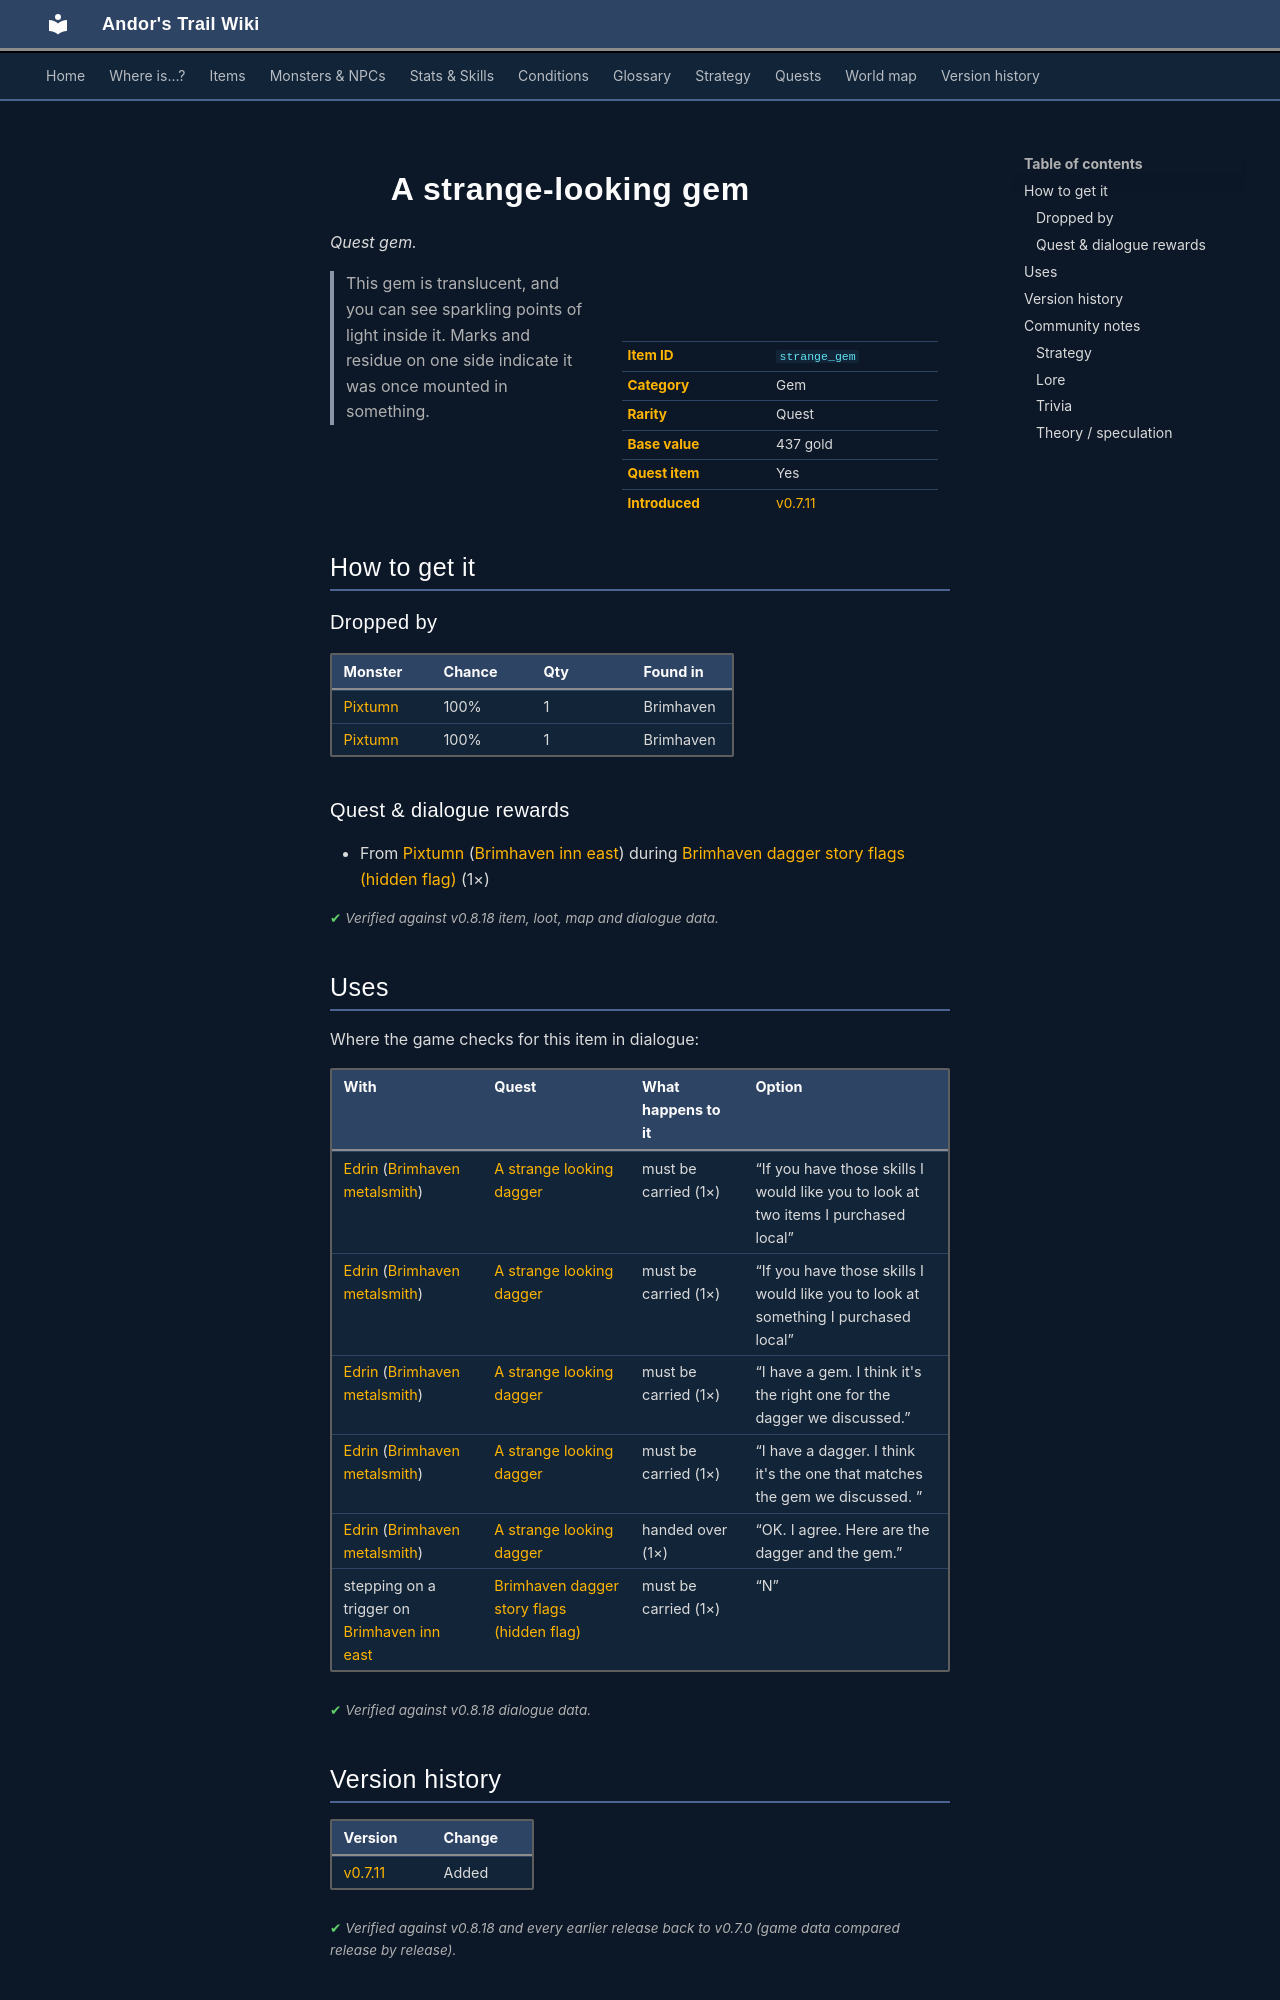

repository: asdfghjkl628/Andor-s-Trail-Wikiiii · page: items/strange_gem/index.html · generator: mkdocs

---
description: "A strange-looking gem is a quest gem in Andor's Trail. How to get it: monster drops, quests and dialogue. This gem is translucent, and you can see sparkling points of light inside it. Marks and residue on one side indicate it was once mounted in something."
---

# ![](../assets/icons/items/items_misc_6_33.png){ .sprite } A strange-looking gem

*Quest gem.*

<div class="infobox" markdown>

<p class="ib-img"><img class="sprite" src="../../assets/icons/items/items_misc_6_33.png" alt=""></p>

| | |
|---|---|
| **Item ID** | `strange_gem` |
| **Category** | Gem |
| **Rarity** | Quest |
| **Base value** | 437 gold |
| **Quest item** | Yes |
| **Introduced** | [v0.7.11](../versions/0.7.11.md) |

</div>

> This gem is translucent, and you can see sparkling points of light inside it. Marks and residue on one side indicate it was once mounted in something. 

## How to get it

### Dropped by

| Monster | Chance | Qty | Found in |
|---|---|---|---|
| [Pixtumn](../monsters/quiet_thief.md#v-quiet_thief_1) | 100% | 1 | Brimhaven |
| [Pixtumn](../monsters/quiet_thief.md#v-quiet_thief_3) | 100% | 1 | Brimhaven |

### Quest & dialogue rewards

- From [Pixtumn](../monsters/quiet_thief.md) ([Brimhaven inn east](../maps/brimhaven_inn_east.md)) during [Brimhaven dagger story flags (hidden flag)](../quests/brv_dagger_nondisplay.md#stage-40) (1×)


<p class="verified">Verified against v0.8.18 item, loot, map and dialogue data.</p>

## Uses

Where the game checks for this item in dialogue:

| With | Quest | What happens to it | Option |
|---|---|---|---|
| [Edrin](../monsters/brv_metalsmith.md) ([Brimhaven metalsmith](../maps/brimhaven_metalsmith.md)) | [A strange looking dagger](../quests/brv_dagger.md#stage-25) | must be carried (1×) | “If you have those skills I would like you to look at two items I purchased local” |
| [Edrin](../monsters/brv_metalsmith.md) ([Brimhaven metalsmith](../maps/brimhaven_metalsmith.md)) | [A strange looking dagger](../quests/brv_dagger.md#stage-20) | must be carried (1×) | “If you have those skills I would like you to look at something I purchased local” |
| [Edrin](../monsters/brv_metalsmith.md) ([Brimhaven metalsmith](../maps/brimhaven_metalsmith.md)) | [A strange looking dagger](../quests/brv_dagger.md#stage-50) | must be carried (1×) | “I have a gem. I think it's the right one for the dagger we discussed.” |
| [Edrin](../monsters/brv_metalsmith.md) ([Brimhaven metalsmith](../maps/brimhaven_metalsmith.md)) | [A strange looking dagger](../quests/brv_dagger.md#stage-50) | must be carried (1×) | “I have a dagger. I think it's the one that matches the gem we discussed. ” |
| [Edrin](../monsters/brv_metalsmith.md) ([Brimhaven metalsmith](../maps/brimhaven_metalsmith.md)) | [A strange looking dagger](../quests/brv_dagger.md#stage-80) | handed over (1×) | “OK. I agree. Here are the dagger and the gem.” |
| stepping on a trigger on [Brimhaven inn east](../maps/brimhaven_inn_east.md) | [Brimhaven dagger story flags (hidden flag)](../quests/brv_dagger_nondisplay.md#stage-10) | must be carried (1×) | “N” |

<p class="verified">Verified against v0.8.18 dialogue data.</p>


## Version history

| Version | Change |
|---|---|
| [v0.7.11](../versions/0.7.11.md) | Added |

<p class="verified">Verified against v0.8.18 and every earlier release back to v0.7.0 (game data compared release by release).</p>


## Community notes

<small>Written by players, not generated from game data. **Strategy**: how and when to use it · **Lore**: the in-world story · **Trivia**: real-world facts, references, development history · **Theory / speculation**: unconfirmed ideas; may just be unfinished content</small>

### Strategy

*No notes yet. Contributions are welcome: [add a note](https://github.com/asdfghjkl628/Andor-s-Trail-Wikiiii/new/main/notes/items?filename=strange_gem.md&value=%23%23%20Strategy%0A%0A%3C%21--%20how%20and%20when%20to%20use%20it%20--%3E%0A%0A%23%23%20Lore%0A%0A%3C%21--%20the%20in-world%20story%20--%3E%0A%0A%23%23%20Trivia%0A%0A%3C%21--%20real-world%20facts%2C%20references%2C%20development%20history%20--%3E%0A%0A%23%23%20Theory%20/%20speculation%0A%0A%3C%21--%20unconfirmed%20ideas%3B%20may%20just%20be%20unfinished%20content%20--%3E%0A).*

### Lore

*No notes yet. Contributions are welcome: [add a note](https://github.com/asdfghjkl628/Andor-s-Trail-Wikiiii/new/main/notes/items?filename=strange_gem.md&value=%23%23%20Strategy%0A%0A%3C%21--%20how%20and%20when%20to%20use%20it%20--%3E%0A%0A%23%23%20Lore%0A%0A%3C%21--%20the%20in-world%20story%20--%3E%0A%0A%23%23%20Trivia%0A%0A%3C%21--%20real-world%20facts%2C%20references%2C%20development%20history%20--%3E%0A%0A%23%23%20Theory%20/%20speculation%0A%0A%3C%21--%20unconfirmed%20ideas%3B%20may%20just%20be%20unfinished%20content%20--%3E%0A).*
